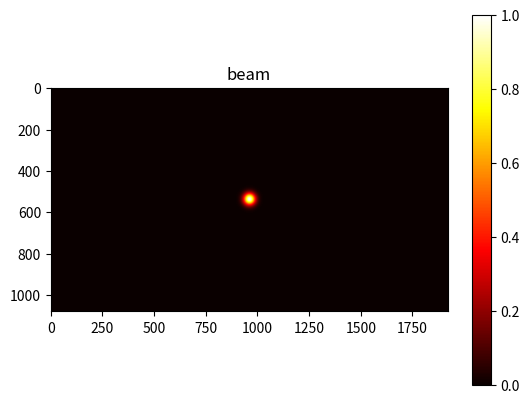
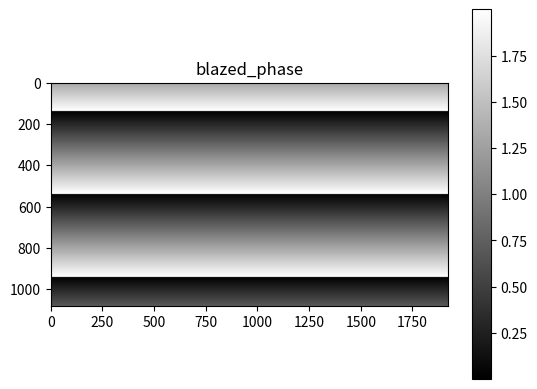
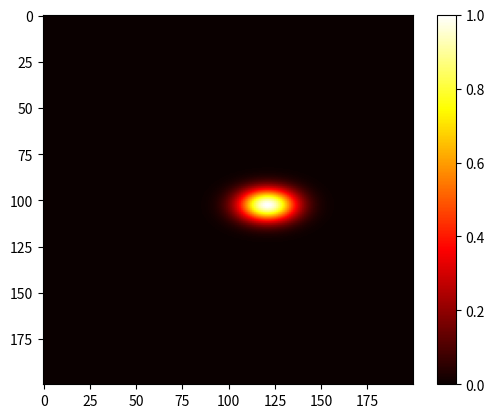

Source code (Python) for these figures, in order:
# -*- coding: utf-8 -*-
"""
Created on Wed Feb 14 11:28:11 2024

[redacted]
"""

import numpy as np
from scipy.fft import fft2, fftshift
import matplotlib.pyplot as plt


Rslits=np.ones((1080,1920))
height,width=Rslits.shape

period_X=92*4.6e-6
period_Y=400*4.6e-6

x = np.linspace(-0.5*width*4.6e-6, 0.5*width*4.6e-6, width)
y = np.linspace(-0.5*height*4.6e-6, 0.5*height*4.6e-6, height)
# x = np.linspace(-0.5*width, 0.5*width, width)
# y = np.linspace(-0.5*height, 0.5*height, height)
X, Y = np.meshgrid(x, y)
# Create a sinusoidal phase grating
blazed_phase_X = ((2  / period_X) * ((X) %  (period_X)))
blazed_phase_offset_X=blazed_phase_X
blazed_grating_X = np.exp(1j *blazed_phase_offset_X*np.pi)#np.mod(blazed_phase, 2 * np.pi)

blazed_phase_Y = ((2 / period_Y) * ((Y) %  (period_Y)))
blazed_phase_offset_Y=blazed_phase_Y
blazed_grating_Y = np.exp(1j *blazed_phase_offset_Y*np.pi)

beam_width = 20*4.6e-6
Guassia_amplitude = np.exp(-((X - 0*4.6e-6)**2 + (Y - 0)**2) / (2 * beam_width**2))
Guassia_amplitude=Guassia_amplitude/np.max(Guassia_amplitude)

fft_grating_X = fftshift(fft2(blazed_grating_Y*blazed_grating_X*Guassia_amplitude))
# Compute the magnitude of the Fourier Transform
I_X = np.abs(fft_grating_X)**2
I_X =I_X/np.max(I_X)
# Define the center region to crop
center_h = height // 2
center_w = width // 2
crop_size = 200  # Size of the cropped region (200x200 pixels)

# Crop the FFT magnitude
start_h = center_h - crop_size // 2
end_h = center_h + crop_size // 2
start_w = center_w - crop_size // 2
end_w = center_w + crop_size // 2
fft_magnitude_cropped = I_X[start_h:end_h, start_w:end_w]

plt.figure()
plt.imshow(Guassia_amplitude, cmap='hot')
plt.title('beam')
plt.colorbar()
plt.show()

plt.figure()
plt.imshow(blazed_phase_Y, cmap='gray')
plt.title(f'blazed_phase')
plt.colorbar()
plt.show()

plt.figure()
plt.imshow(fft_magnitude_cropped, cmap='hot')  # Use log to enhance visibility of low values
plt.colorbar()
plt.show()
